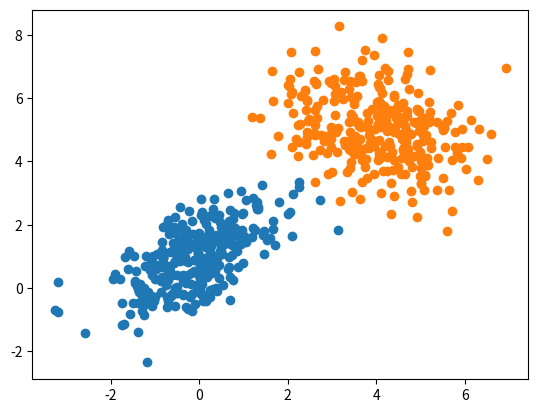

Generate this figure with matplotlib: (Note: this script raises an exception after producing the figure.)
import numpy as np
import matplotlib.pyplot as plt
import seaborn as sns
import pandas as pd

import sys
sys.stdout = open('output.txt', 'w')

mean = np.array([0.0, 1.0])
cov = np.array([[1.0, 0.6], [0.6, 1.0]])

dist = np.random.multivariate_normal(mean, cov, 300)
print(dist)
y1 = np.zeros(300)
plt.scatter(dist[:, 0], dist[:, 1])

mean2 = np.array([4.0, 5.0])
cov2 = np.array([[1.2, -0.4], [-0.4, 1.1]])

dist2 = np.random.multivariate_normal(mean2, cov2, 300)
print(dist2)
plt.scatter(dist2[:, 0], dist2[:, 1])
y2 = np.ones(300)
plt.show()

y = np.append(y1, y2, axis=0)
print(y) 
distfinal = np.append(dist, dist2, axis=0)
print(distfinal.shape)
df = pd.DataFrame(distfinal)
df2 = pd.DataFrame(y)
print(df.head())

df.to_csv('practices/x_values.csv', sep=',')
df2.to_csv('practices/y_values.csv', sep=',')
